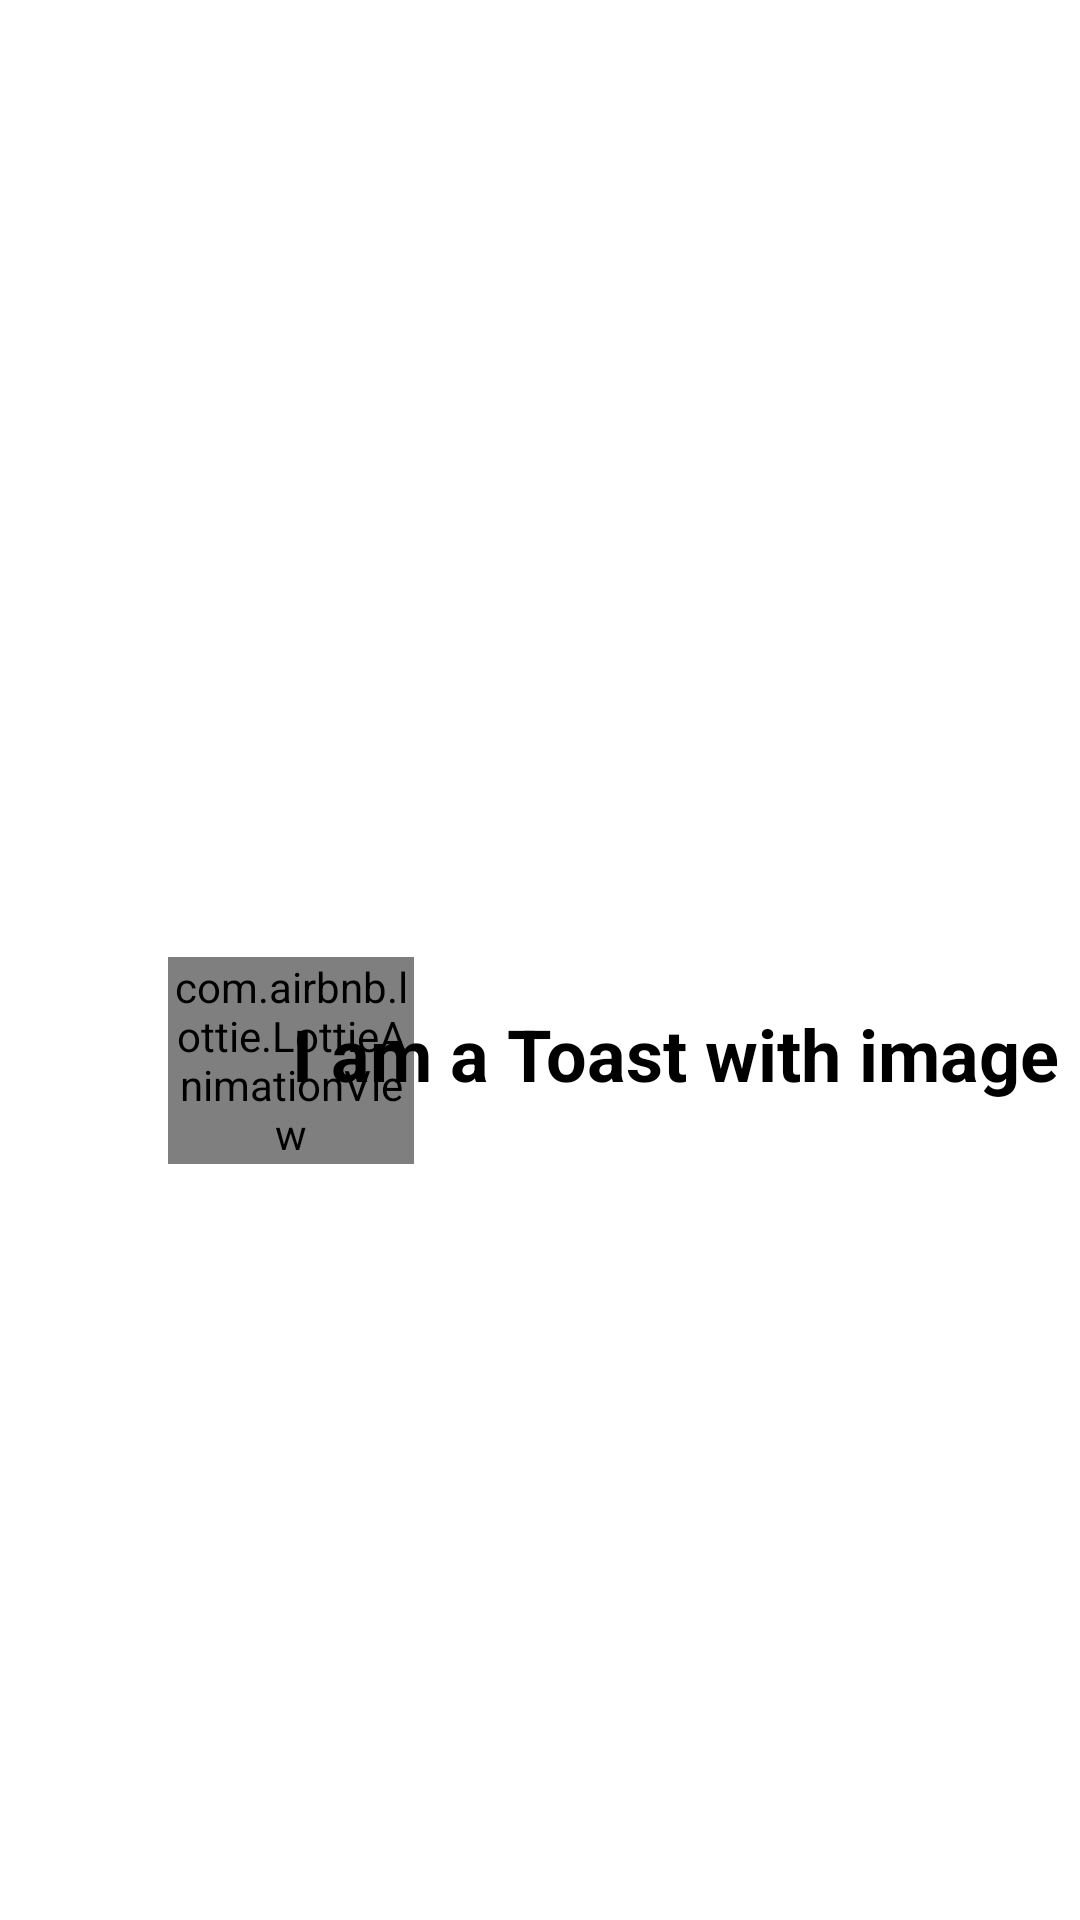

Layout XML and referenced resources for this Android screen:
<!-- AndroidManifest.xml: application theme Theme.MyApplication -->
<!-- res/layout/custom_toast_layout.xml -->
<?xml version="1.0" encoding="utf-8"?>
<RelativeLayout xmlns:android="http://schemas.android.com/apk/res/android"
    xmlns:app="http://schemas.android.com/apk/res-auto"
    xmlns:tools="http://schemas.android.com/tools"
    android:id="@+id/constraintlayout"
    android:layout_width="match_parent"
    android:layout_height="match_parent"
    tools:ignore="HardcodedText"
    android:layoutAnimation="@anim/item_layout_animation">

    <com.airbnb.lottie.LottieAnimationView
        android:id="@+id/imageSlideIcon"
        android:layout_width="82dp"
        android:layout_height="69dp"
        android:layout_alignParentTop="true"
        android:layout_marginStart="56dp"
        android:layout_marginTop="319dp"
        app:layout_constraintBottom_toBottomOf="@+id/textView"
        app:layout_constraintStart_toStartOf="parent" />

    <TextView
        android:id="@+id/textView"
        android:layout_width="wrap_content"
        android:layout_height="wrap_content"
        android:layout_alignParentTop="true"
        android:layout_alignParentEnd="true"
        android:layout_marginTop="335dp"
        android:layout_marginEnd="7dp"
        android:text="I am a Toast with image"
        android:textColor="@color/black"
        android:textSize="24sp"
        android:textStyle="bold" />

</RelativeLayout>
<!-- resources referenced by this layout -->
<resources>
  <color name="black">#FF000000</color>
  <style name="Theme.MyApplication" parent="Theme.MaterialComponents.DayNight.DarkActionBar">
          
          <item name="android:windowNoTitle">true</item>
          <item name="colorPrimary">@color/color_home</item>
          <item name="colorPrimaryVariant">@color/purple_700</item>
          <item name="colorOnPrimary">@color/white</item>
          
          <item name="colorSecondary">@color/teal_200</item>
          <item name="colorSecondaryVariant">@color/teal_700</item>
          <item name="colorOnSecondary">@color/black</item>
          <item name="android:windowContentOverlay">@null</item>
         
          
          
      </style>
  <color name="color_home">#3C76E7</color>
  <color name="purple_700">#FF3700B3</color>
  <color name="white">#FFFFFFFF</color>
  <color name="teal_200">#FF03DAC5</color>
  <color name="teal_700">#FF018786</color>
</resources>
